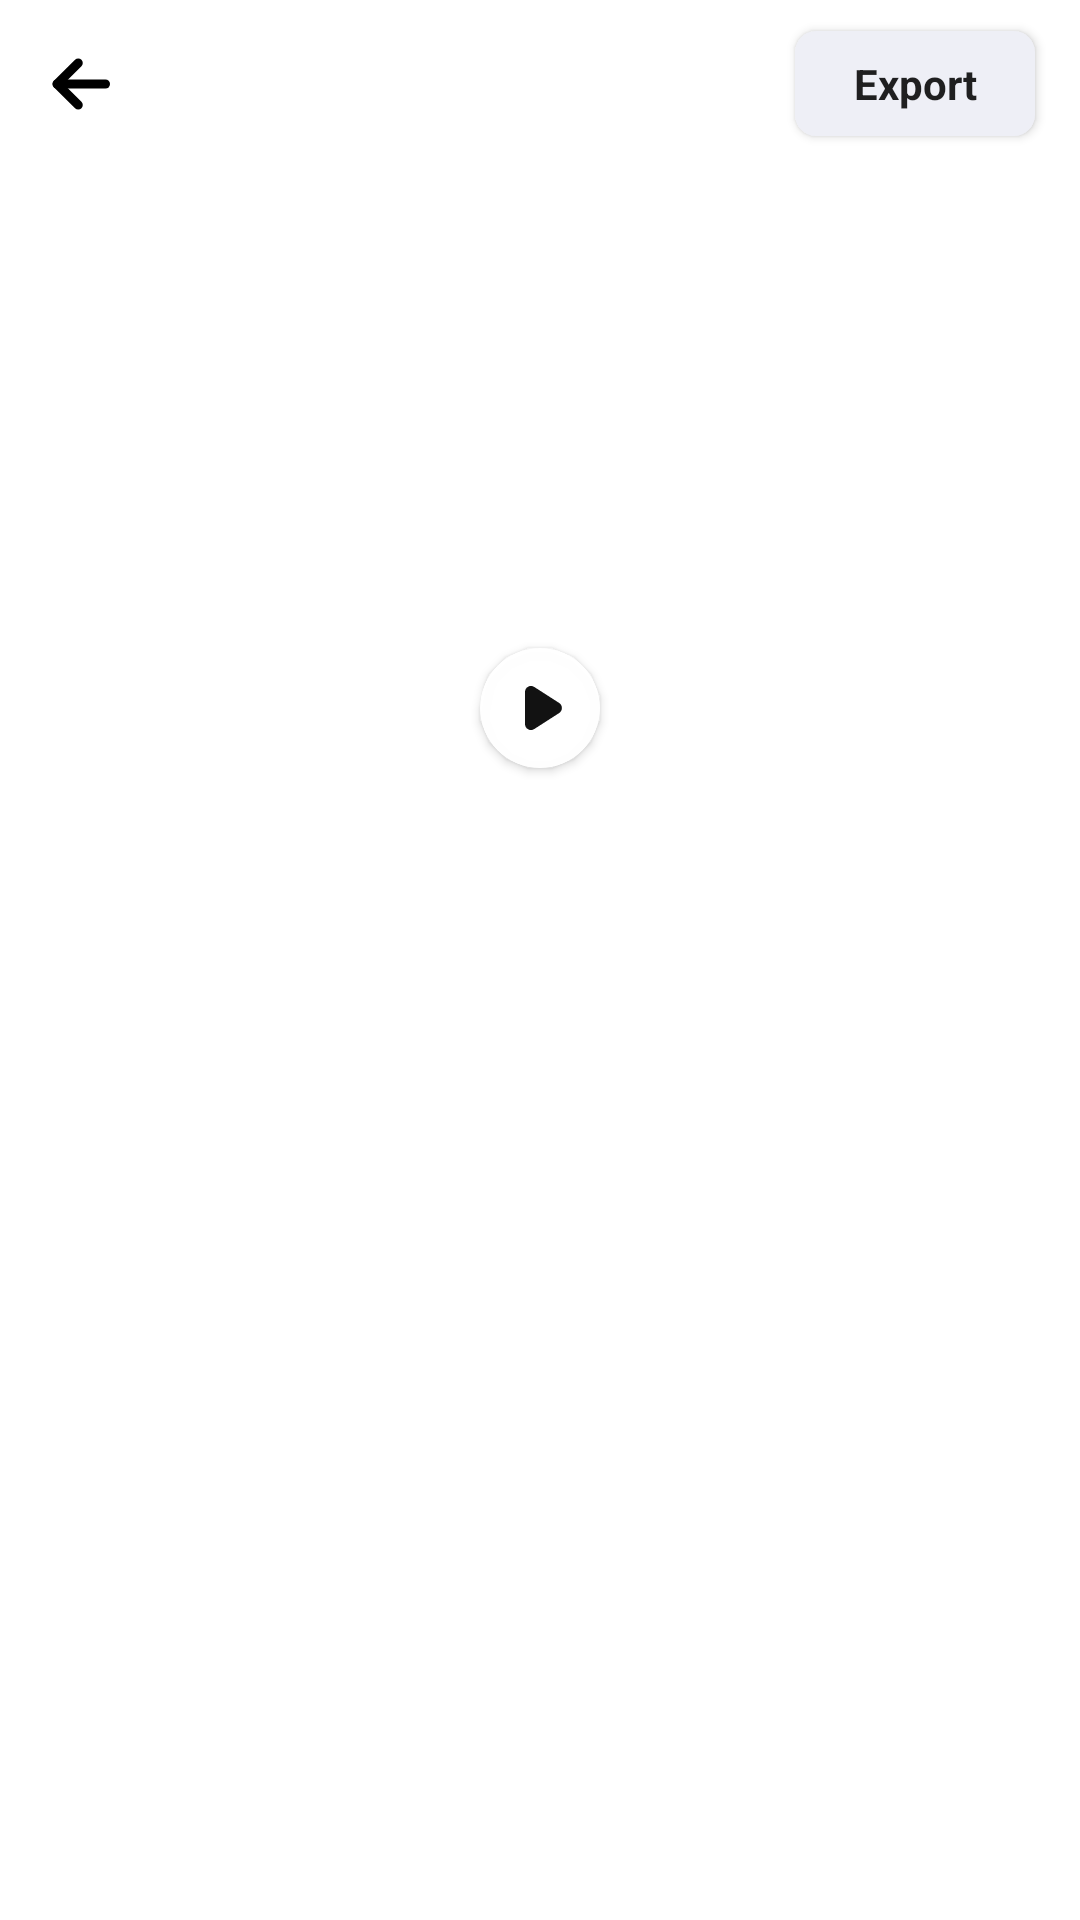

Layout XML and referenced resources for this Android screen:
<!-- AndroidManifest.xml: application theme Theme.ProVideoMaker -->
<!-- res/layout/activity_export.xml -->
<?xml version="1.0" encoding="utf-8"?>
<androidx.constraintlayout.widget.ConstraintLayout xmlns:android="http://schemas.android.com/apk/res/android"
    xmlns:app="http://schemas.android.com/apk/res-auto"
    xmlns:tools="http://schemas.android.com/tools"
    android:layout_width="match_parent"
    android:layout_height="match_parent"
    android:background="@color/white_0"
    tools:context=".activities.ExportActivity">

    <include
        android:id="@+id/include3"
        layout="@layout/toolbar_white" />

    <androidx.constraintlayout.widget.Guideline
        android:id="@+id/guideline4"
        android:layout_width="wrap_content"
        android:layout_height="wrap_content"
        android:orientation="horizontal"
        app:layout_constraintGuide_percent="0.65" />

    <ImageView
        android:id="@+id/imageEdit"
        android:layout_width="wrap_content"
        android:layout_height="0dp"
        android:layout_marginVertical="@dimen/dimen_5dp"
        android:adjustViewBounds="true"
        android:src="@drawable/vertical_image"
        app:layout_constraintBottom_toTopOf="@+id/guideline4"
        app:layout_constraintEnd_toEndOf="parent"
        app:layout_constraintStart_toStartOf="parent"
        app:layout_constraintTop_toBottomOf="@+id/include3" />

    <androidx.recyclerview.widget.RecyclerView
        android:id="@+id/recyclerTool"
        android:layout_width="match_parent"
        android:layout_height="0dp"
        android:layout_marginVertical="@dimen/dimen_20dp"
        app:layout_constraintBottom_toBottomOf="parent"
        app:layout_constraintEnd_toEndOf="parent"
        app:layout_constraintStart_toStartOf="parent"
        app:layout_constraintTop_toBottomOf="@+id/imageEdit" />

    <androidx.cardview.widget.CardView
        android:id="@+id/btnPlay"
        android:layout_width="@dimen/dimen_40dp"
        android:layout_height="@dimen/dimen_40dp"
        android:backgroundTint="@color/white_D9"
        app:cardCornerRadius="@dimen/dimen_20dp"
        app:layout_constraintBottom_toTopOf="@+id/guideline4"
        app:layout_constraintEnd_toEndOf="parent"
        app:layout_constraintStart_toStartOf="parent"
        app:layout_constraintTop_toBottomOf="@+id/include3">

        <ImageView
            android:layout_width="match_parent"
            android:layout_height="match_parent"
            android:src="@drawable/ic_btn_play" />
    </androidx.cardview.widget.CardView>
</androidx.constraintlayout.widget.ConstraintLayout>
<!-- res/layout/toolbar_white.xml (included above) -->
<?xml version="1.0" encoding="utf-8"?>
<androidx.appcompat.widget.Toolbar xmlns:android="http://schemas.android.com/apk/res/android"
    android:layout_width="match_parent"
    android:layout_height="56dp"
    android:background="@color/white_0">

    <ImageView
        android:id="@+id/btnBack"
        android:layout_width="wrap_content"
        android:layout_height="wrap_content"
        android:paddingVertical="@dimen/dimen_15dp"
        android:paddingRight="@dimen/dimen_15dp"
        android:src="@drawable/ic_back_black" />

    <androidx.appcompat.widget.AppCompatButton
        style="@style/Widget.AppCompat.ActionButton"
        android:layout_width="80dp"
        android:layout_height="@dimen/dimen_35dp"
        android:layout_gravity="right"
        android:layout_marginEnd="@dimen/dimen_15dp"
        android:background="@drawable/custom_radius_button"
        android:paddingHorizontal="@dimen/dimen_5dp"
        android:text="@string/export"
        android:textStyle="bold" />
</androidx.appcompat.widget.Toolbar>
<!-- resources referenced by this layout -->
<resources>
  <color name="white_0">#ffffff</color>
  <color name="white_D9">#D9FFFFFF</color>
  <dimen name="dimen_15dp">15dp</dimen>
  <dimen name="dimen_20dp">20dp</dimen>
  <dimen name="dimen_35dp">35dp</dimen>
  <dimen name="dimen_40dp">40dp</dimen>
  <dimen name="dimen_5dp">5dp</dimen>
  <!-- drawable custom_radius_button (drawable) -->
  <?xml version="1.0" encoding="utf-8"?>
  <shape xmlns:android="http://schemas.android.com/apk/res/android">
      <corners android:radius="@dimen/dimen_7dp" />
      <solid android:color="@color/grey" />
  </shape>
  <!-- drawable ic_back_black (drawable) -->
  <vector xmlns:android="http://schemas.android.com/apk/res/android"
      android:width="20.5dp"
      android:height="20dp"
      android:viewportWidth="20.5"
      android:viewportHeight="20">
    <path
        android:pathData="M19,10L3,10"
        android:strokeLineJoin="round"
        android:strokeWidth="3"
        android:fillColor="#00000000"
        android:strokeColor="#000"
        android:strokeLineCap="round"/>
    <path
        android:pathData="M10,3l-7,7 7,7"
        android:strokeLineJoin="round"
        android:strokeWidth="3"
        android:fillColor="#00000000"
        android:strokeColor="#000"
        android:strokeLineCap="round"/>
  </vector>
  <!-- drawable ic_btn_play (drawable) -->
  <vector xmlns:android="http://schemas.android.com/apk/res/android"
      android:width="40dp"
      android:height="40dp"
      android:viewportWidth="40"
      android:viewportHeight="40">
    <path
        android:pathData="M20,20m-20,0a20,20 0,1 1,40 0a20,20 0,1 1,-40 0"
        android:strokeAlpha="0.8"
        android:fillColor="#fff"
        android:fillAlpha="0.8"/>
    <path
        android:pathData="M26.383,18.318a2,2 0,0 1,-0 3.365l-8.3,5.337A2,2 0,0 1,15 25.337L15,14.663a2,2 52.9727,0 1,3.082 -1.682Z"
        android:fillColor="#121212"/>
  </vector>
  <string name="export">Export</string>
  <style name="Theme.ProVideoMaker" parent="Theme.MaterialComponents.DayNight.NoActionBar">
          
          <item name="colorPrimary">@color/purple_500</item>
          <item name="colorPrimaryVariant">@color/purple_700</item>
          <item name="colorOnPrimary">@color/white</item>
          
          <item name="colorSecondary">@color/teal_200</item>
          <item name="colorSecondaryVariant">@color/teal_700</item>
          <item name="colorOnSecondary">@color/black</item>
          
          <item name="android:statusBarColor" tools:targetApi="l">?attr/colorPrimaryVariant</item>
          
      </style>
  <dimen name="dimen_7dp">7dp</dimen>
  <color name="grey">#EEEFF6</color>
  <color name="purple_500">#FF6200EE</color>
  <color name="purple_700">#FF3700B3</color>
  <color name="white">#FFFFFFFF</color>
  <color name="teal_200">#FF03DAC5</color>
  <color name="teal_700">#FF018786</color>
  <color name="black">#FF000000</color>
</resources>
